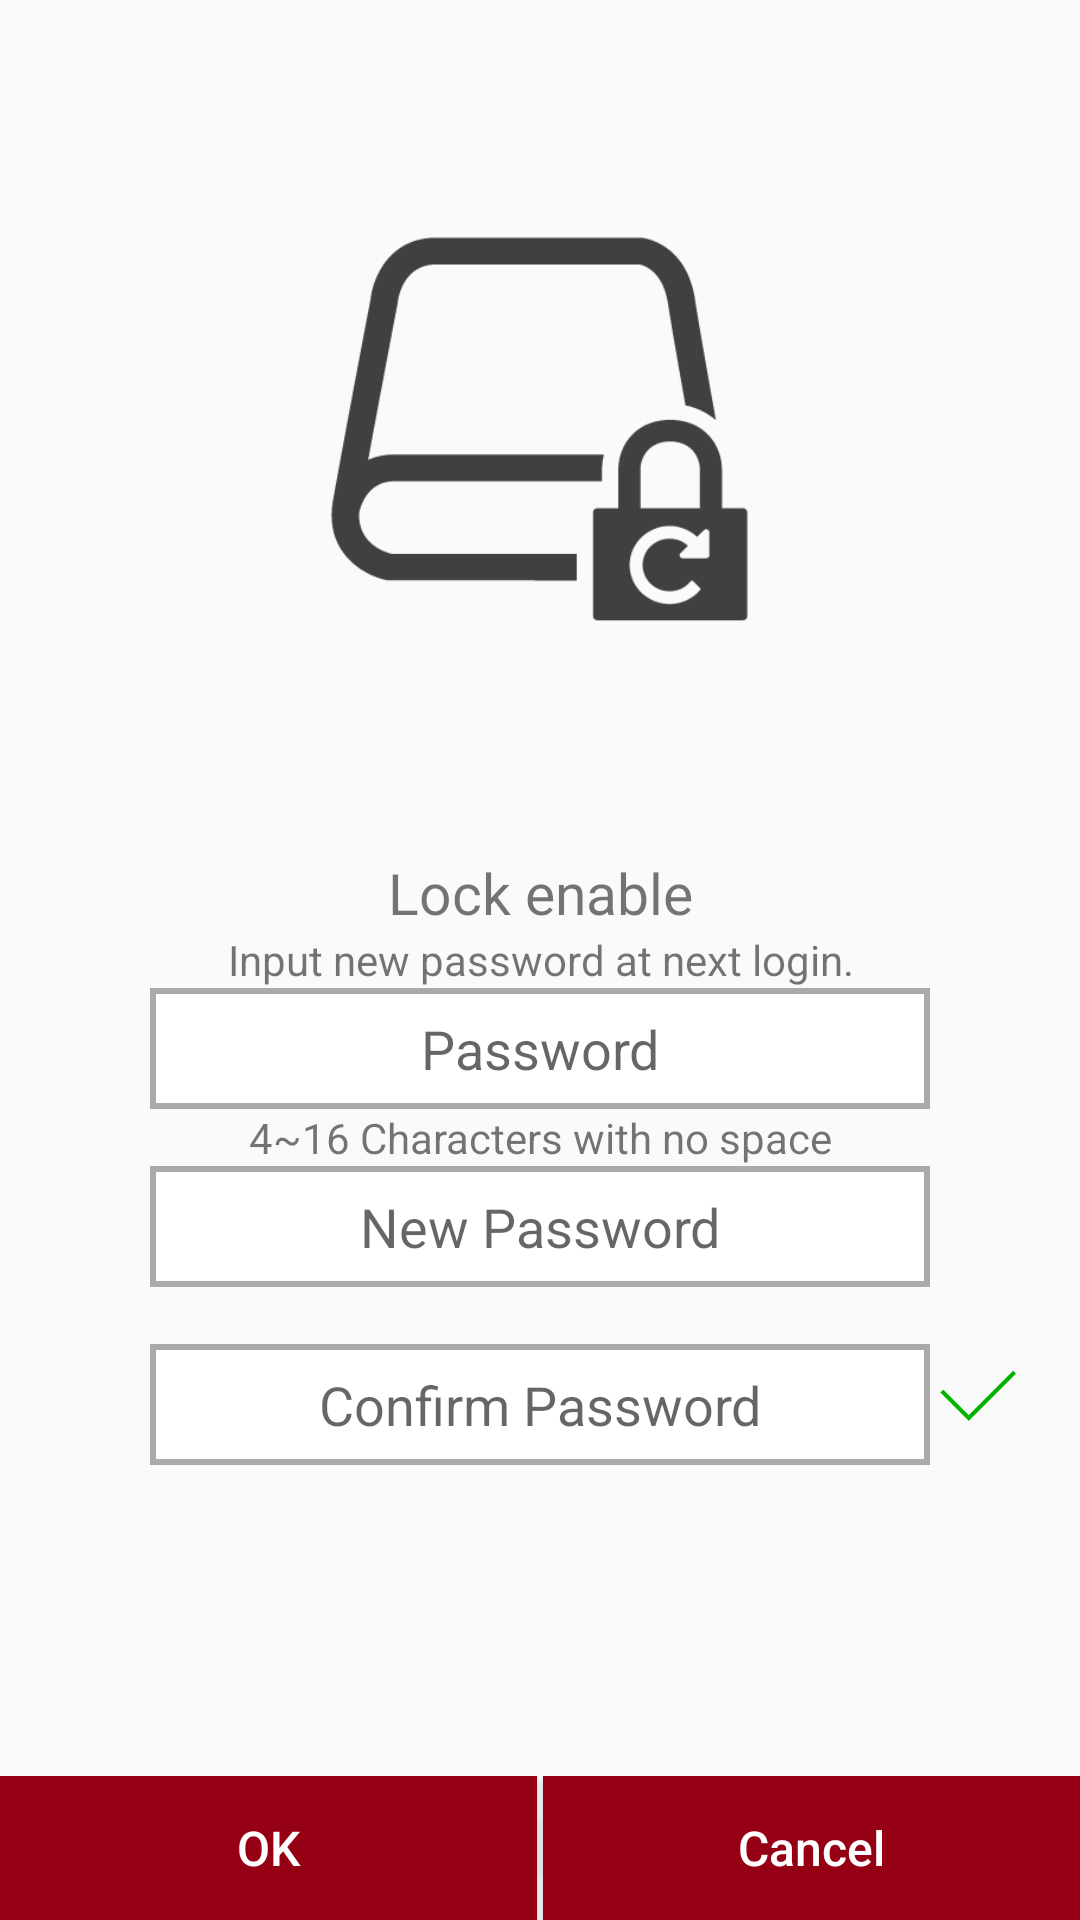

Android layout source for this screen:
<!-- AndroidManifest.xml: application theme AppTheme -->
<!-- res/layout/fragment_changepassword.xml -->
<?xml version="1.0" encoding="utf-8"?>

<RelativeLayout xmlns:android="http://schemas.android.com/apk/res/android"
    android:layout_width="match_parent"
    android:layout_height="match_parent"
    android:clickable="false">

    <RelativeLayout
        android:layout_width="match_parent"
        android:layout_height="match_parent">

        <ImageView
            android:id="@+id/imageView"
            android:layout_width="match_parent"
            android:layout_height="wrap_content"
            android:layout_above="@+id/securityTitle"
            android:src="@drawable/change_password"
            android:layout_alignParentTop="true" />

        <TextView
            android:id="@+id/securityTitle"
            android:layout_width="match_parent"
            android:layout_height="wrap_content"
            android:gravity="center"
            android:layout_above="@+id/securityWording"
            android:text="@string/LSettedPW"
            android:textSize="19sp" />

        <TextView
            android:id="@+id/securityWording"
            android:layout_width="match_parent"
            android:layout_height="wrap_content"
            android:layout_centerVertical="true"
            android:gravity="center"
            android:text="@string/MSG_NewPWNextLogin"/>

        <EditText
            android:id="@+id/editChangeCurrentPassword"
            android:layout_width="match_parent"
            android:layout_height="wrap_content"
            android:layout_below="@+id/securityWording"
            android:layout_marginLeft="50dp"
            android:layout_marginRight="50dp"
            android:gravity="center"
            android:textAppearance="?android:attr/textAppearanceMedium"
            android:inputType="textPassword"
            android:maxLength="16"
            android:hint="@string/password"
            android:background="@drawable/edittext_border"/>

        <TextView
            android:id="@+id/passwordwording"
            android:layout_width="match_parent"
            android:layout_height="wrap_content"
            android:layout_below="@+id/editChangeCurrentPassword"
            android:gravity="center"
            android:text="@string/MSG_PWLimition"/>

        <EditText
            android:id="@+id/editChangeNewPassword"
            android:layout_width="match_parent"
            android:layout_height="wrap_content"
            android:layout_alignStart="@+id/editChangeCurrentPassword"
            android:layout_alignEnd="@+id/editChangeCurrentPassword"
            android:layout_below="@+id/passwordwording"
            android:textAppearance="?android:attr/textAppearanceMedium"
            android:maxLength="16"
            android:inputType="textPassword"
            android:hint="@string/LNewPW"
            android:background="@drawable/edittext_border"
            android:gravity="center"/>

        <TextView
            android:id="@+id/empty"
            android:layout_width="match_parent"
            android:layout_height="wrap_content"
            android:layout_below="@+id/editChangeNewPassword"
            android:gravity="center"
            android:text=""/>

        <EditText
            android:id="@+id/editChangeConfirmPassword"
            android:layout_width="match_parent"
            android:layout_height="wrap_content"
            android:layout_alignStart="@+id/editChangeCurrentPassword"
            android:layout_alignEnd="@+id/editChangeCurrentPassword"
            android:layout_below="@+id/empty"
            android:textAppearance="?android:attr/textAppearanceMedium"
            android:maxLength="16"
            android:inputType="textPassword"
            android:hint="@string/LConfirmPW"
            android:background="@drawable/edittext_border"
            android:gravity="center"/>

        <ImageView
            android:id="@+id/imageChangeCircle"
            android:layout_width="wrap_content"
            android:layout_height="wrap_content"
            android:src="@mipmap/ic_check_circle_green"
            android:layout_alignTop="@+id/editChangeConfirmPassword"
            android:layout_toEndOf="@+id/editChangeConfirmPassword" />
    </RelativeLayout>

    <RelativeLayout
        android:id="@+id/change_progress_view"
        android:layout_width="match_parent"
        android:layout_height="match_parent"
        android:layout_below="@+id/app_bar"
        android:visibility="invisible">

        <ProgressBar
            android:layout_width="wrap_content"
            android:layout_height="wrap_content"
            android:layout_centerInParent="true" />
    </RelativeLayout>

    <LinearLayout
        android:layout_width="match_parent"
        android:layout_height="wrap_content"
        android:layout_alignParentBottom="true"
        android:gravity="center">

        <Button
            android:id="@+id/btnChangeOK"
            android:layout_width="wrap_content"
            android:layout_height="wrap_content"
            android:layout_weight="1"
            android:background="@color/colorPrimary"
            android:text="@string/ok"
            android:textColor="@color/colorWhite"
            android:textSize="@dimen/storage_text_size" />

        <TextView
            android:layout_width="2dp"
            android:layout_height="wrap_content"
            android:background="@color/colorLightLightGray"/>

        <Button
            android:id="@+id/btnChangeCancel"
            android:layout_width="wrap_content"
            android:layout_height="wrap_content"
            android:layout_weight="1"
            android:background="@color/colorPrimary"
            android:text="@string/cancel"
            android:textColor="@color/colorWhite"
            android:textSize="@dimen/storage_text_size" />

    </LinearLayout>


</RelativeLayout>
<!-- resources referenced by this layout -->
<resources>
  <color name="colorLightLightGray">#F3F3F3</color>
  <color name="colorPrimary">#960014</color>
  <color name="colorWhite">#FFFFFF</color>
  <dimen name="storage_text_size">16sp</dimen>
  <!-- drawable change_password: png bitmap (drawable, 8006 bytes) -->
  <!-- drawable edittext_border (drawable) -->
  <?xml version="1.0" encoding="utf-8"?>
  
  <shape
      xmlns:android="http://schemas.android.com/apk/res/android"
      android:shape="rectangle"
      android:layout_width="match_parent"
      android:layout_height="match_parent">
  
      <solid android:color="@android:color/white" />
  
      <padding
          android:bottom="8dp"
          android:left="8dp"
          android:right="8dp"
          android:top="8dp" />
  
      <stroke
          android:width="2dp"
          android:color="@android:color/darker_gray" />
  </shape>
  <!-- mipmap ic_check_circle_green: png bitmap (mipmap-hdpi, 359 bytes) -->
  <string name="LConfirmPW">Confirm Password</string>
  <string name="LNewPW">New Password</string>
  <string name="LSettedPW">Lock enable</string>
  <string name="MSG_NewPWNextLogin">Input new password at next login.</string>
  <string name="MSG_PWLimition">4~16 Characters with no space</string>
  <string name="cancel">Cancel</string>
  <string name="ok">OK</string>
  <string name="password">Password</string>
  <style name="AppTheme" parent="Theme.AppCompat.Light.DarkActionBar">
          
          <item name="colorPrimary">@color/colorPrimary</item>
          <item name="colorPrimaryDark">@color/colorBlack</item>
          <item name="colorAccent">@color/colorAccent</item>
          <item name="windowActionModeOverlay">true</item>
          <item name="android:textAllCaps">false</item>
          <item name="actionModeBackground">@color/colorPrimary</item>
          <item name="actionModeCloseDrawable">@mipmap/ic_toolbar_close_white</item>
      </style>
  <color name="colorBlack">#000000</color>
  <color name="colorAccent">#960014</color>
</resources>
